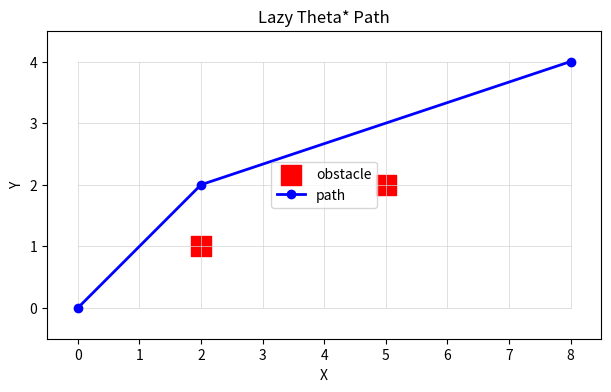

Recreate this plot in Python.
import math
import heapq
import matplotlib.pyplot as plt
from typing import Tuple, Dict, Optional, List, Set


class Node:
	def __init__(self, x: int, y: int):
		self.x = x
		self.y = y
		self.g = float('inf')
		self.h = 0.0
		self.parent: Optional['Node'] = None

	def f(self):
		return self.g + self.h

	def coord(self) -> Tuple[int, int]:
		return (self.x, self.y)


def euclidean(a: Tuple[int, int], b: Tuple[int, int]) -> float:
	return math.hypot(a[0] - b[0], a[1] - b[1])


def bresenham_line(a: Tuple[int, int], b: Tuple[int, int]) -> List[Tuple[int, int]]:
	"""Return integer grid cells intersected by the line from a to b (inclusive)."""
	(x0, y0) = a
	(x1, y1) = b
	points: List[Tuple[int, int]] = []
	dx = abs(x1 - x0)
	dy = abs(y1 - y0)
	x, y = x0, y0
	sx = 1 if x0 < x1 else -1
	sy = 1 if y0 < y1 else -1
	if dx >= dy:
		err = dx / 2.0
		while x != x1:
			points.append((x, y))
			err -= dy
			if err < 0:
				y += sy
				err += dx
			x += sx
		points.append((x1, y1))
	else:
		err = dy / 2.0
		while y != y1:
			points.append((x, y))
			err -= dx
			if err < 0:
				x += sx
				err += dy
			y += sy
		points.append((x1, y1))
	return points


class LazyThetaStar:
	def __init__(self, width: int, height: int, obstacles: Set[Tuple[int, int]]):
		self.width = width
		self.height = height
		self.obstacles = set(obstacles)
		self.nodes: Dict[Tuple[int, int], Node] = {}
		for x in range(0, width + 1):
			for y in range(0, height + 1):
				self.nodes[(x, y)] = Node(x, y)

	def in_bounds(self, coord: Tuple[int, int]) -> bool:
		x, y = coord
		return 0 <= x <= self.width and 0 <= y <= self.height

	def is_free(self, coord: Tuple[int, int]) -> bool:
		return coord not in self.obstacles

	def neighbors(self, coord: Tuple[int, int]) -> List[Tuple[int, int]]:
		x, y = coord
		nbrs: List[Tuple[int, int]] = []
		for dx in (-1, 0, 1):
			for dy in (-1, 0, 1):
				if dx == 0 and dy == 0:
					continue
				nx, ny = x + dx, y + dy
				if 0 <= nx <= self.width and 0 <= ny <= self.height and self.is_free((nx, ny)):
					nbrs.append((nx, ny))
		return nbrs

	def line_of_sight(self, a: Tuple[int, int], b: Tuple[int, int]) -> bool:
		# Use Bresenham to check discrete cells intersected by the line
		for p in bresenham_line(a, b):
			if p in self.obstacles:
				# allow endpoints if they are start or goal (shouldn't be obstacles)
				if p != a and p != b:
					return False
		return True

	def compute_path(self, start: Tuple[int, int], goal: Tuple[int, int]) -> List[Tuple[float, float]]:
		if start in self.obstacles or goal in self.obstacles:
			raise ValueError("Start or goal is inside an obstacle")

		# Initialize
		for node in self.nodes.values():
			node.g = float('inf')
			node.parent = None

		start_node = self.nodes[start]
		goal_node = self.nodes[goal]
		start_node.g = 0.0
		start_node.parent = start_node
		start_node.h = euclidean(start, goal)

		open_heap: List[Tuple[float, Tuple[int, int]]] = []
		entry_f = start_node.f()
		heapq.heappush(open_heap, (entry_f, start))
		closed: Set[Tuple[int, int]] = set()

		while open_heap:
			_, s_coord = heapq.heappop(open_heap)
			s_node = self.nodes[s_coord]
			if s_coord in closed:
				continue
			if s_coord == goal:
				break
			closed.add(s_coord)

			for sn_coord in self.neighbors(s_coord):
				sn = self.nodes[sn_coord]
				if sn_coord not in self.nodes:
					continue

				# If line of sight between parent(s) and s' then consider shortcut
				s_parent = s_node.parent.coord() if isinstance(s_node.parent, Node) else s_node.parent
				if s_node.parent is not None and self.line_of_sight(s_node.parent.coord(), sn_coord):
					# Path length via s.parent
					tentative_g = s_node.parent.g + euclidean(s_node.parent.coord(), sn_coord)
					if tentative_g < sn.g:
						sn.g = tentative_g
						sn.parent = s_node.parent
						sn.h = euclidean(sn_coord, goal)
						heapq.heappush(open_heap, (sn.f(), sn_coord))
				else:
					# No line of sight: standard relaxation via s
					tentative_g = s_node.g + euclidean(s_coord, sn_coord)
					if tentative_g < sn.g:
						sn.g = tentative_g
						sn.parent = s_node
						sn.h = euclidean(sn_coord, goal)
						heapq.heappush(open_heap, (sn.f(), sn_coord))

		# Reconstruct path
		path: List[Tuple[float, float]] = []
		cur = goal
		if self.nodes[goal].parent is None:
			return []
		while cur != start:
			node = self.nodes[cur]
			path.append((node.x, node.y))
			if node.parent is None:
				break
			# parent may be Node or reference to Node
			if isinstance(node.parent, Node):
				cur = node.parent.coord()
			else:
				cur = node.parent
		path.append(start)
		path.reverse()
		return path


def plot_path(width: int, height: int, obstacles: Set[Tuple[int, int]], path: List[Tuple[float, float]], fname: str):
	fig, ax = plt.subplots(figsize=(8, 4))
	# Plot grid
	for x in range(width + 1):
		ax.plot([x, x], [0, height], color='lightgray', linewidth=0.5)
	for y in range(height + 1):
		ax.plot([0, width], [y, y], color='lightgray', linewidth=0.5)

	# Plot obstacles as red squares
	ox = [o[0] for o in obstacles]
	oy = [o[1] for o in obstacles]
	ax.scatter(ox, oy, marker='s', s=200, color='red', label='obstacle')

	# Plot path
	if path:
		px = [p[0] for p in path]
		py = [p[1] for p in path]
		ax.plot(px, py, '-o', color='blue', linewidth=2, markersize=6, label='path')

	ax.set_xlim(-0.5, width + 0.5)
	ax.set_ylim(-0.5, height + 0.5)
	ax.set_aspect('equal')
	ax.set_title('Lazy Theta* Path')
	ax.set_xlabel('X')
	ax.set_ylabel('Y')
	ax.legend()
	plt.grid(False)
	plt.savefig(fname, dpi=200, bbox_inches='tight')
	plt.close(fig)


if __name__ == '__main__':
	# Define area: length 8 (x), width 4 (y)
	length = 8
	width = 4
	# Obstacle coordinates
	obstacles = {(2, 1), (5, 2)}

	lts = LazyThetaStar(length, width, obstacles)
	start = (0, 0)
	goal = (8, 4)
	path = lts.compute_path(start, goal)
	if not path:
		print('No path found')
	else:
		print('Path found with {} nodes:'.format(len(path)))
		print(path)
	out_fname = 'lazy_theta_star_path.png'
	plot_path(length, width, obstacles, path, out_fname)
	print(f'Path image saved to {out_fname}')
